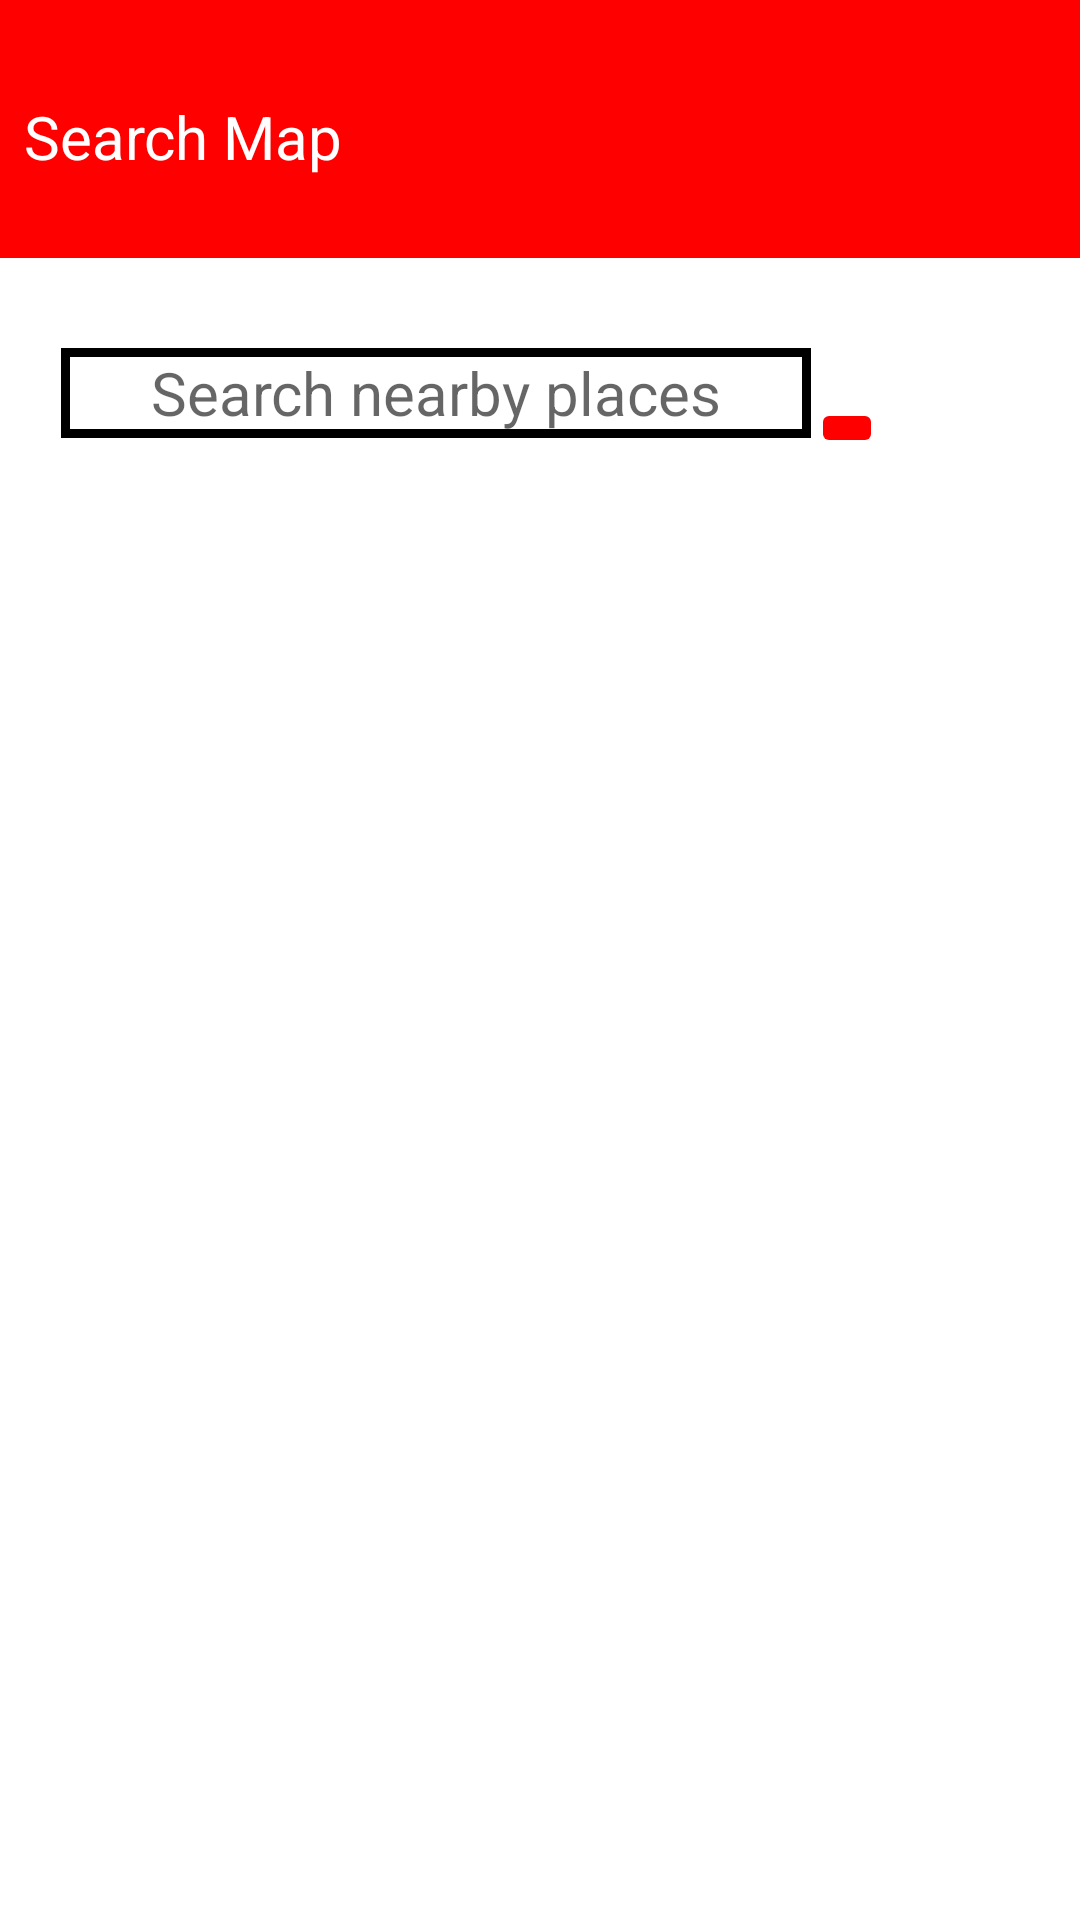

The Android layout XML behind this screen, and the referenced resources:
<!-- AndroidManifest.xml: application theme Theme.MedAssist -->
<!-- res/layout/activity_mappage.xml -->
<?xml version="1.0" encoding="utf-8"?>
<androidx.constraintlayout.widget.ConstraintLayout xmlns:android="http://schemas.android.com/apk/res/android"
    xmlns:app="http://schemas.android.com/apk/res-auto"
    xmlns:tools="http://schemas.android.com/tools"
    android:layout_width="match_parent"
    android:layout_height="match_parent"
    tools:context=".mappage"
    android:background="@color/red">

    <TextView
        android:id="@+id/textView14"
        android:layout_width="wrap_content"
        android:layout_height="wrap_content"
        android:layout_marginStart="33dp"
        android:layout_marginTop="32dp"
        android:layout_marginEnd="271dp"
        android:text="Search Map"
        android:textSize="20dp"
        android:textColor="@color/white"
        app:layout_constraintEnd_toEndOf="parent"
        app:layout_constraintStart_toStartOf="parent"
        app:layout_constraintTop_toTopOf="parent" />

    <RelativeLayout
        android:layout_width="420dp"
        android:layout_height="645dp"
        android:layout_marginTop="27dp"
        android:background="@color/white"
        app:layout_constraintEnd_toEndOf="parent"
        app:layout_constraintStart_toStartOf="parent"
        app:layout_constraintTop_toBottomOf="@+id/textView14">

        <EditText
            android:id="@+id/searchtext"
            android:layout_width="250dp"
            android:layout_height="30dp"
            android:layout_marginLeft="50dp"
            android:layout_marginTop="30dp"
            android:background="@drawable/whitebox"
            android:hint="Search nearby places"
            android:textAlignment="center"
            android:textColor="@color/black"
            android:textSize="20dp" />

        <ImageButton
            android:id="@+id/imageButton"
            android:layout_width="wrap_content"
            android:layout_height="wrap_content"
            android:layout_alignBottom="@+id/searchtext"
            android:layout_marginLeft="0dp"
            android:layout_marginBottom="-7dp"
            android:layout_toRightOf="@+id/searchtext"
            android:backgroundTint="@color/red"
            app:srcCompat="@drawable/searchicon" />


    </RelativeLayout>


</androidx.constraintlayout.widget.ConstraintLayout>
<!-- resources referenced by this layout -->
<resources>
  <color name="black">#FF000000</color>
  <color name="red">#FF0000</color>
  <color name="white">#FFFFFFFF</color>
  <!-- drawable whitebox (drawable) -->
  <?xml version="1.0" encoding="utf-8"?>
  <shape xmlns:android="http://schemas.android.com/apk/res/android">
  <solid android:color="@color/white"></solid>
      <stroke android:color="@color/black" android:width="3dp"></stroke>
      <size android:width="200dp"
          android:height="100dp"></size>
  </shape>
  <style name="Theme.MedAssist" parent="Theme.MaterialComponents.DayNight.NoActionBar">
          
          <item name="colorPrimary">@color/black</item>
          <item name="colorPrimaryVariant">@color/black</item>
          <item name="colorOnPrimary">@color/white</item>
          
  
          <item name="colorSecondary">@color/teal_200</item>
          <item name="colorSecondaryVariant">@color/teal_700</item>
          <item name="colorOnSecondary">@color/black</item>
          
          <item name="android:statusBarColor" tools:targetApi="l">?attr/colorPrimaryVariant</item>
          
      </style>
  <color name="teal_200">#FF03DAC5</color>
  <color name="teal_700">#FF018786</color>
</resources>
